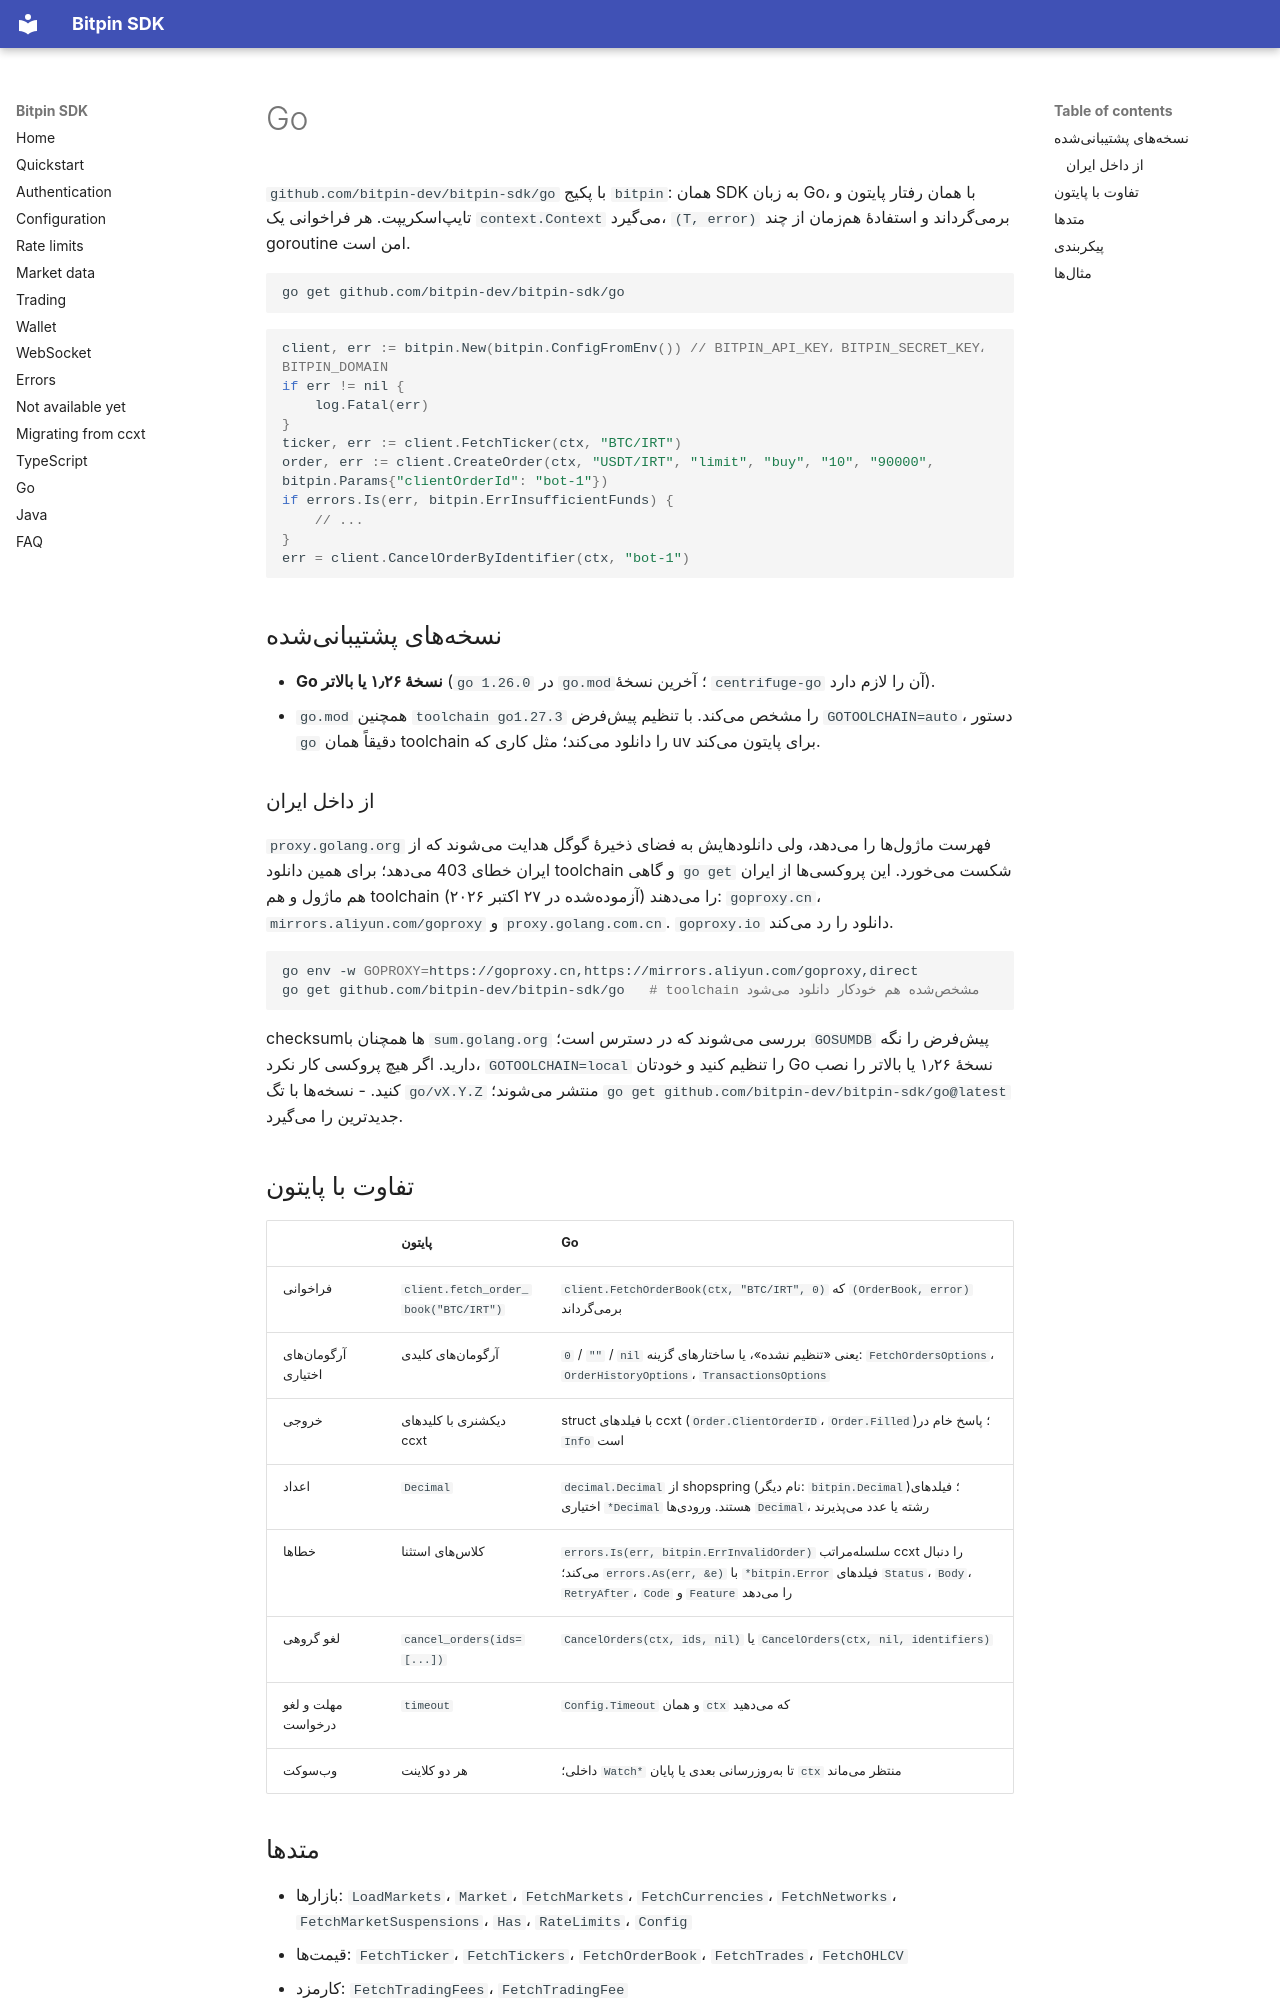

repository: bitpin-dev/bitpin-sdk · page: fa/go/index.html · generator: mkdocs

# Go

`github.com/bitpin-dev/bitpin-sdk/go` با پکیج `bitpin`: همان SDK به زبان Go، با همان رفتار پایتون و تایپاسکریپت. هر فراخوانی یک `context.Context` میگیرد، `(T, error)` برمیگرداند و استفادهٔ همزمان از چند goroutine امن است.

```bash
go get github.com/bitpin-dev/bitpin-sdk/go
```

```go
client, err := bitpin.New(bitpin.ConfigFromEnv()) // BITPIN_API_KEY، BITPIN_SECRET_KEY، BITPIN_DOMAIN
if err != nil {
	log.Fatal(err)
}
ticker, err := client.FetchTicker(ctx, "BTC/IRT")
order, err := client.CreateOrder(ctx, "USDT/IRT", "limit", "buy", "10", "90000", bitpin.Params{"clientOrderId": "bot-1"})
if errors.Is(err, bitpin.ErrInsufficientFunds) {
	// ...
}
err = client.CancelOrderByIdentifier(ctx, "bot-1")
```

## نسخههای پشتیبانیشده

- **Go نسخهٔ ۱٫۲۶ یا بالاتر** (`go 1.26.0` در `go.mod`؛ آخرین نسخهٔ `centrifuge-go` آن را لازم دارد).
- `go.mod` همچنین `toolchain go1.27.3` را مشخص میکند. با تنظیم پیشفرض `GOTOOLCHAIN=auto`، دستور `go` دقیقاً همان toolchain را دانلود میکند؛ مثل کاری که uv برای پایتون میکند.

### از داخل ایران

`proxy.golang.org` فهرست ماژولها را میدهد، ولی دانلودهایش به فضای ذخیرهٔ گوگل هدایت میشوند که از ایران خطای 403 میدهد؛ برای همین دانلود toolchain و گاهی `go get` شکست میخورد. این پروکسیها از ایران هم ماژول و هم toolchain را میدهند (آزمودهشده در ۲۷ اکتبر ۲۰۲۶): `goproxy.cn`، `mirrors.aliyun.com/goproxy` و `proxy.golang.com.cn`. `goproxy.io` دانلود را رد میکند.

```bash
go env -w GOPROXY=https://goproxy.cn,https://mirrors.aliyun.com/goproxy,direct
go get github.com/bitpin-dev/bitpin-sdk/go   # toolchain مشخصشده هم خودکار دانلود میشود
```

checksumها همچنان با `sum.golang.org` بررسی میشوند که در دسترس است؛ `GOSUMDB` پیشفرض را نگه دارید. اگر هیچ پروکسی کار نکرد، `GOTOOLCHAIN=local` را تنظیم کنید و خودتان Go نسخهٔ ۱٫۲۶ یا بالاتر را نصب کنید.
- نسخهها با تگ `go/vX.Y.Z` منتشر میشوند؛ `go get github.com/bitpin-dev/bitpin-sdk/go@latest` جدیدترین را میگیرد.

## تفاوت با پایتون

| | پایتون | Go |
|---|---|---|
| فراخوانی | `client.fetch_order_book("BTC/IRT")` | `client.FetchOrderBook(ctx, "BTC/IRT", 0)` که `(OrderBook, error)` برمیگرداند |
| آرگومانهای اختیاری | آرگومانهای کلیدی | `0` / `""` / `nil` یعنی «تنظیم نشده»، یا ساختارهای گزینه: `FetchOrdersOptions`، `OrderHistoryOptions`، `TransactionsOptions` |
| خروجی | دیکشنری با کلیدهای ccxt | struct با فیلدهای ccxt (`Order.ClientOrderID`، `Order.Filled`)؛ پاسخ خام در `Info` است |
| اعداد | `Decimal` | `decimal.Decimal` از shopspring (نام دیگر: `bitpin.Decimal`)؛ فیلدهای اختیاری `*Decimal` هستند. ورودیها `Decimal`، رشته یا عدد میپذیرند |
| خطاها | کلاسهای استثنا | `errors.Is(err, bitpin.ErrInvalidOrder)` سلسلهمراتب ccxt را دنبال میکند؛ `errors.As(err, &e)` با `*bitpin.Error` فیلدهای `Status`، `Body`، `RetryAfter`، `Code` و `Feature` را میدهد |
| لغو گروهی | `cancel_orders(ids=[...])` | `CancelOrders(ctx, ids, nil)` یا `CancelOrders(ctx, nil, identifiers)` |
| مهلت و لغو درخواست | `timeout` | `Config.Timeout` و همان `ctx` که میدهید |
| وبسوکت | هر دو کلاینت | داخلی؛ `Watch*` تا بهروزرسانی بعدی یا پایان `ctx` منتظر میماند |
